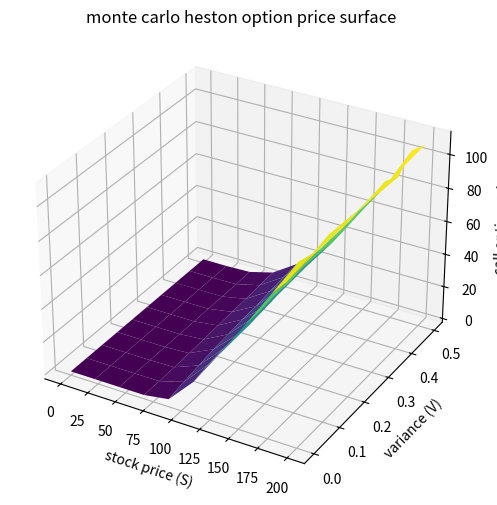

Source code (Python):
import numpy as np
import matplotlib.pyplot as plt
from mpl_toolkits.mplot3d import Axes3D
from scipy.interpolate import RectBivariateSpline

# set model parameters
K = 100      # strike price
T = 1.0      # time to maturity (years)
r = 0.05     # risk-free rate
kappa = 2.0  # mean reversion speed
theta = 0.04 # long-run variance
sigma = 0.3  # volatility of volatility
rho = -0.7   # correlation between stock and variance
N = 150      # number of time steps
M = 3000     # number of monte carlo paths
dt = T / N

# create grid of (S0, V0) values
S_vals = np.linspace(0, 200, 10)
V_vals = np.linspace(0, 0.5, 10)
S_grid, V_grid = np.meshgrid(S_vals, V_vals, indexing='ij')
option_prices = np.zeros_like(S_grid)

# run monte carlo simulations
for i in range(len(S_vals)):
    print(f"grid {i}/{len(S_vals)} complete")

    for j in range(len(V_vals)):
        S0 = S_grid[i, j]
        V0 = V_grid[i, j]

        # generate correlated brownian motions
        dW_V = np.random.randn(M, N) * np.sqrt(dt)
        dW_S = rho * dW_V + np.sqrt(1 - rho**2) * np.random.randn(M, N) * np.sqrt(dt)

        # initialize asset and variance paths
        S = np.zeros((M, N + 1))
        V = np.zeros((M, N + 1))
        S[:, 0] = S0
        V[:, 0] = V0

        # simulate paths
        for t in range(N):
            sqrt_V = np.sqrt(np.maximum(V[:, t], 0))
            V[:, t+1] = V[:, t] + kappa * (theta - V[:, t]) * dt + sigma * sqrt_V * dW_V[:, t] \
                        + 0.25 * sigma**2 * (dW_V[:, t]**2 - dt)
            V[:, t+1] = np.maximum(V[:, t+1], 0)
            S[:, t+1] = S[:, t] * np.exp((r - 0.5 * V[:, t]) * dt + sqrt_V * dW_S[:, t])

        # calculate discounted payoff
        call_payoffs = np.maximum(S[:, -1] - K, 0)
        option_prices[i, j] = np.exp(-r * T) * np.mean(call_payoffs)

# plot monte carlo price surface
fig = plt.figure(figsize=(10, 6))
ax = fig.add_subplot(111, projection='3d')
ax.plot_surface(S_grid, V_grid, option_prices, cmap='viridis')
ax.set_xlabel("stock price (S)")
ax.set_ylabel("variance (V)")
ax.set_zlabel("call option price")
ax.set_title("monte carlo heston option price surface")
plt.show()

# interpolate price at specific point
interp_func = RectBivariateSpline(S_vals, V_vals, option_prices)
interp_price = interp_func(100.0, 0.04)[0, 0]
print("monte carlo option price at S0 ~ 100 and V0 ~ 0.04 (via spline interpolation):", interp_price)
